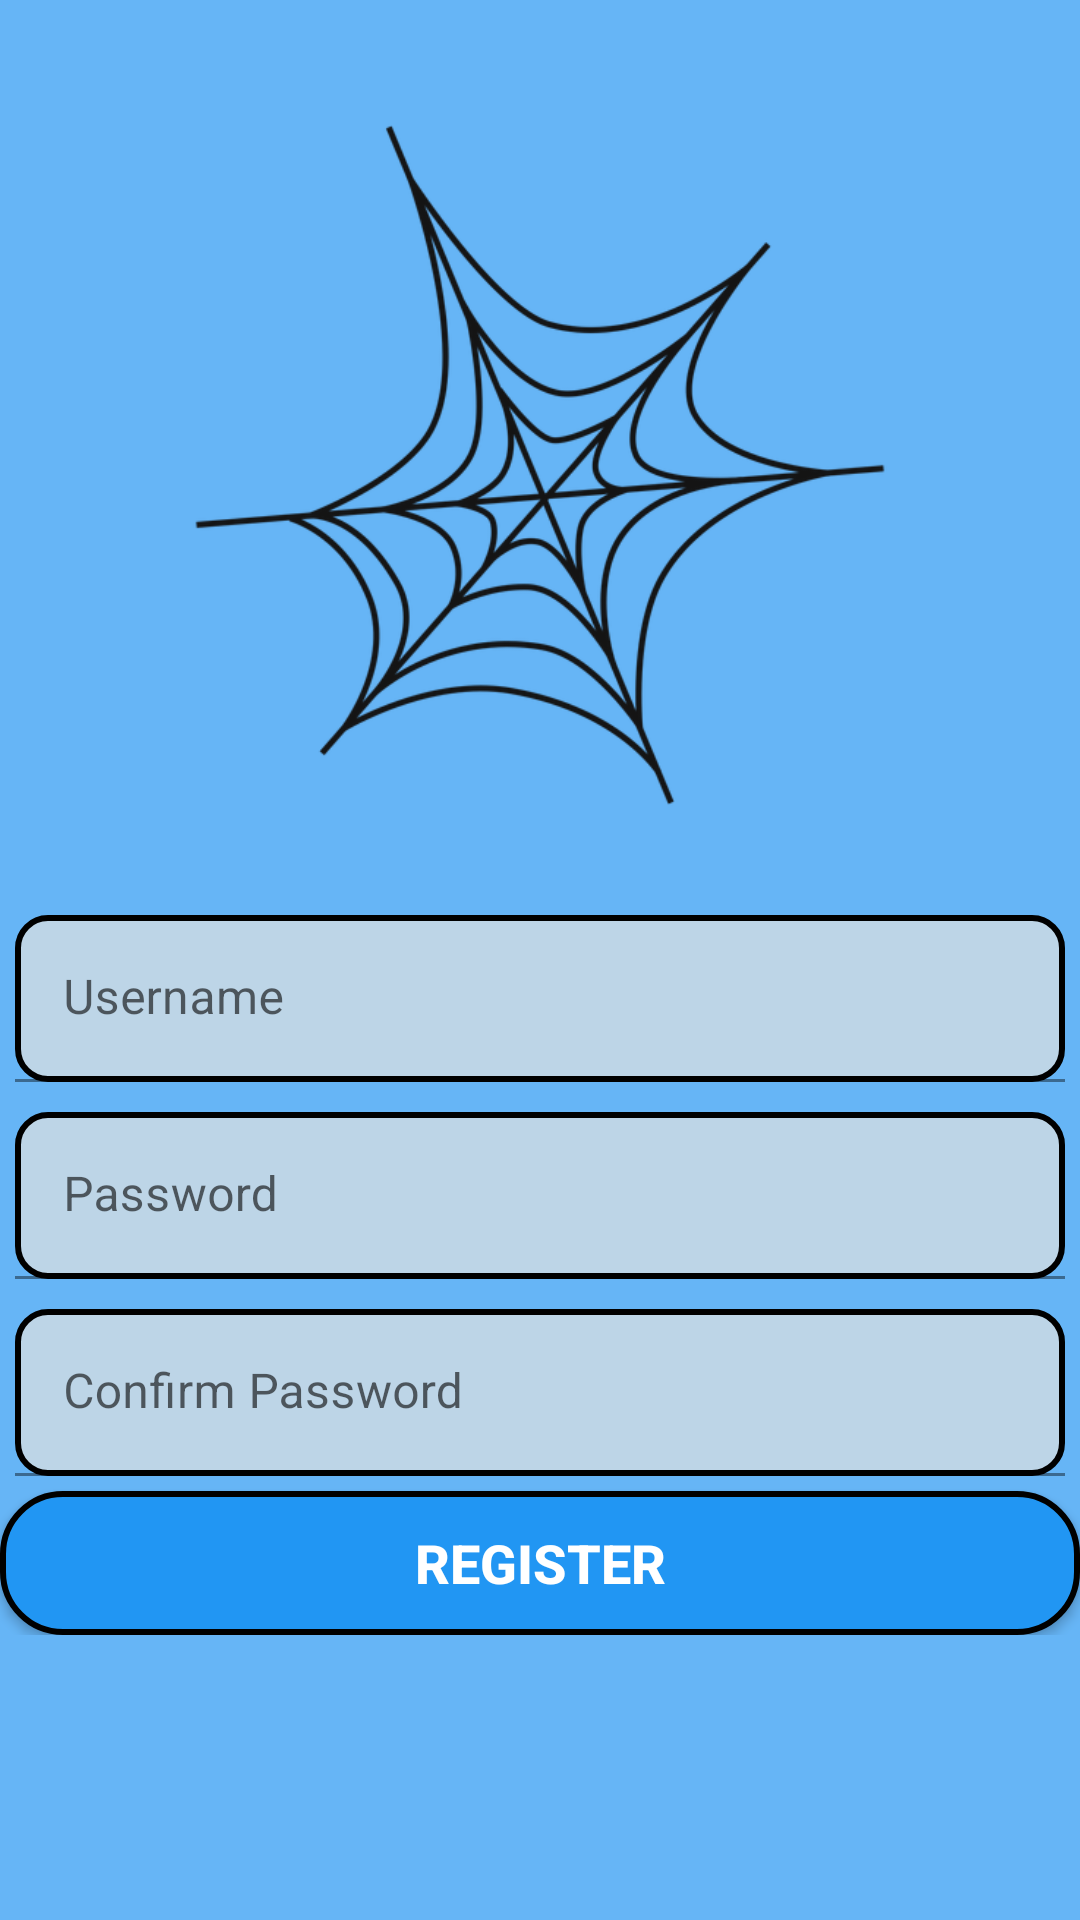

Here is an Android app screen rendered from its layout file. Give the layout XML and the strings, colors and styles it references.
<!-- AndroidManifest.xml: application theme Theme.EcommerceNovare -->
<!-- res/layout/activity_register.xml -->
<?xml version="1.0" encoding="utf-8"?>
<ScrollView
    xmlns:android="http://schemas.android.com/apk/res/android"
    xmlns:app="http://schemas.android.com/apk/res-auto"
    xmlns:tools="http://schemas.android.com/tools"
    android:layout_width="match_parent"
    android:layout_height="match_parent"
    android:background="#66B5F6"
    tools:context=".RegisterActivity">

    <androidx.appcompat.widget.LinearLayoutCompat
        android:orientation="vertical"
        android:layout_width="match_parent"
        android:layout_height="match_parent">

        <androidx.appcompat.widget.AppCompatImageView
            android:layout_width="wrap_content"
            android:layout_height="250dp"
            android:layout_marginTop="30dp"


            android:src="@drawable/web_icon"
            />


        <com.google.android.material.textfield.TextInputLayout
            android:layout_height="wrap_content"
            android:layout_width="match_parent"
            app:endIconMode="clear_text"
            android:padding="5dp">

            <com.google.android.material.textfield.TextInputEditText
                android:id="@+id/register_username_text"
                android:layout_width="match_parent"
                android:layout_height="match_parent"
                android:maxLines="1"
                android:hint="@string/username_string"
                android:layout_marginTop="20dp"
                android:background="@drawable/text_input_edit_text"
                />

        </com.google.android.material.textfield.TextInputLayout>

        <com.google.android.material.textfield.TextInputLayout
            android:layout_height="wrap_content"
            android:layout_width="match_parent"
            app:endIconMode="clear_text"
            android:padding="5dp">

            <com.google.android.material.textfield.TextInputEditText
                android:id="@+id/register_password_text"
                android:layout_width="match_parent"
                android:layout_height="match_parent"
                android:maxLines="1"
                android:hint="@string/password_string"
                android:inputType="textPassword"
                android:background="@drawable/text_input_edit_text"
                />

        </com.google.android.material.textfield.TextInputLayout>

        <com.google.android.material.textfield.TextInputLayout
            android:id="@+id/password"
            android:layout_height="wrap_content"
            android:layout_width="match_parent"
            app:endIconMode="clear_text"
            android:padding="5dp">

            <com.google.android.material.textfield.TextInputEditText
                android:id="@+id/register_confirm_password_text"
                android:layout_width="match_parent"
                android:layout_height="match_parent"
                android:maxLines="1"
                android:inputType="textPassword"
                android:hint="@string/confirm_password_string"
                android:background="@drawable/text_input_edit_text"
                />

        </com.google.android.material.textfield.TextInputLayout>

        <androidx.appcompat.widget.AppCompatButton
            android:id="@+id/btn_register"
            android:text="@string/register_string"
            android:padding="5dp"
            android:background="@drawable/round_corner_button"
            android:layout_width="match_parent"
            android:textColor="#FFFFFF"
            android:textSize="18sp"
            android:textStyle="bold"

            android:layout_height="wrap_content"/>



    </androidx.appcompat.widget.LinearLayoutCompat>

</ScrollView>
<!-- resources referenced by this layout -->
<resources>
  <!-- drawable round_corner_button (drawable) -->
  <?xml version="1.0" encoding="utf-8"?>
  <shape
      xmlns:android="http://schemas.android.com/apk/res/android"
      android:shape="rectangle"
      >
  
      <corners android:radius="20dp"/>
      <stroke
          android:width="2dp"
          android:color="@color/black"
          />
      <solid android:color="#2196F3"/>
  
  </shape>
  <!-- drawable text_input_edit_text (drawable) -->
  <?xml version="1.0" encoding="utf-8"?>
  <shape
      xmlns:android="http://schemas.android.com/apk/res/android"
      android:shape="rectangle">
  
      <solid android:color="#BDD5E7"/>
      <stroke
          android:width="2dp"
          android:color="@color/black"
          />
      <corners android:radius="10dp"/>
  
  </shape>
  <!-- drawable web_icon: png bitmap (drawable, 54807 bytes) -->
  <string name="confirm_password_string">Confirm Password</string>
  <string name="password_string">Password</string>
  <string name="register_string">Register</string>
  <string name="username_string">Username</string>
  <style name="Theme.EcommerceNovare" parent="Theme.MaterialComponents.DayNight.NoActionBar">
          
          <item name="colorPrimary">@color/purple_500</item>
          <item name="colorPrimaryVariant">@color/purple_700</item>
          <item name="colorOnPrimary">@color/white</item>
          
          <item name="colorSecondary">@color/teal_200</item>
          <item name="colorSecondaryVariant">@color/teal_700</item>
          <item name="colorOnSecondary">@color/black</item>
          
          <item name="android:statusBarColor">?attr/colorPrimaryVariant</item>
          
      </style>
  <!-- not gathered from this repository: default colours our renderer supplied (Android Studio template values) -->
  <color name="purple_500">#FF6200EE</color>
  <color name="purple_700">#FF3700B3</color>
  <color name="teal_200">#FF03DAC5</color>
  <color name="teal_700">#FF018786</color>
  <color name="black">#FF000000</color>
  <color name="white">#FFFFFFFF</color>
</resources>
